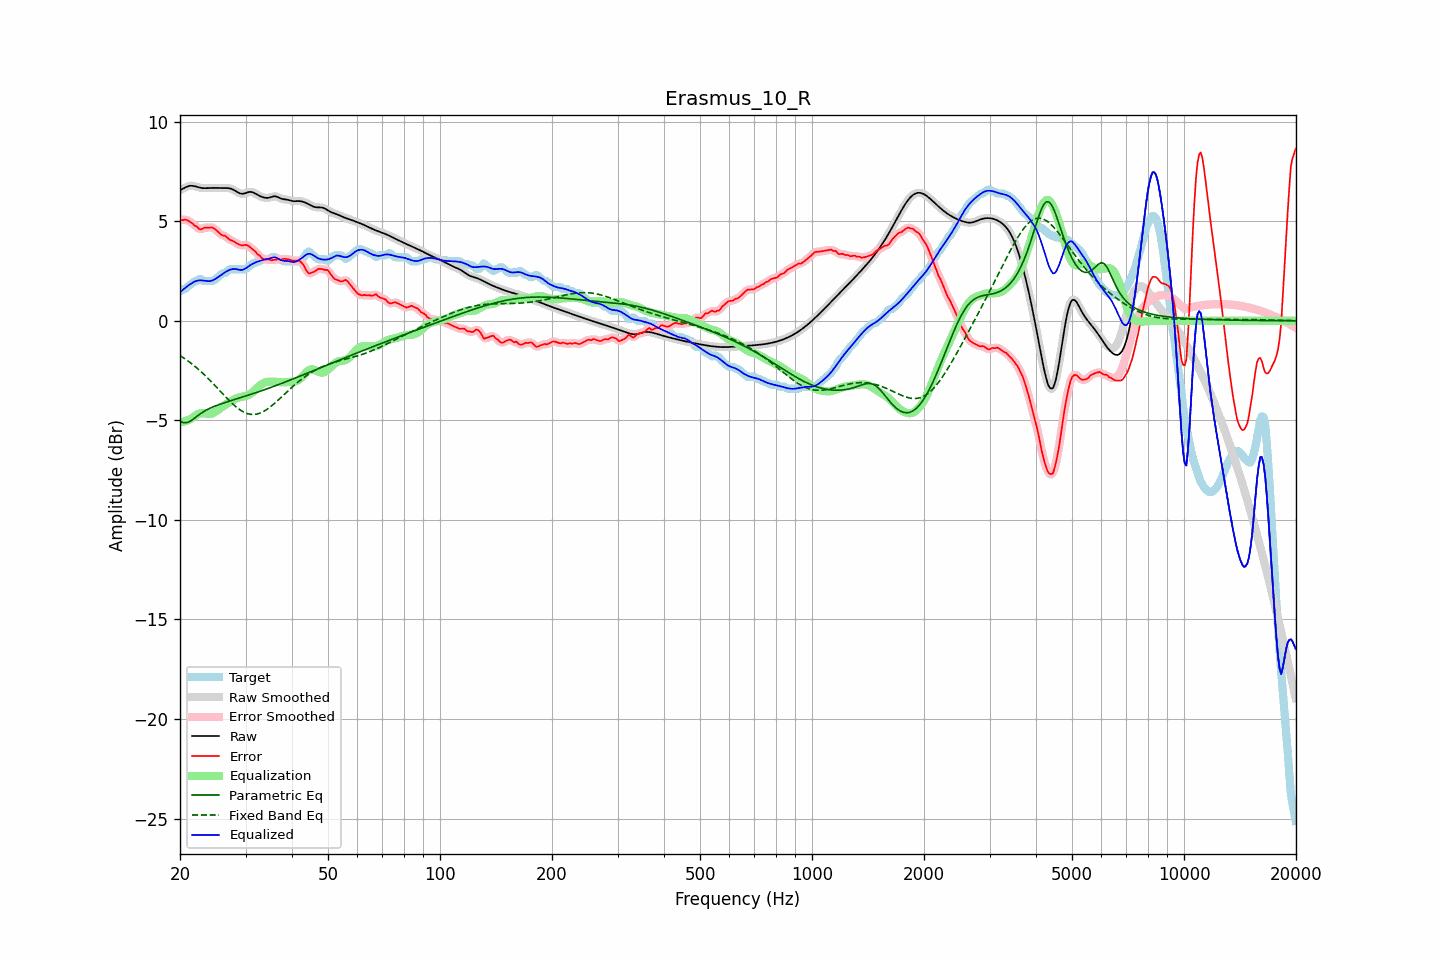

The file beside this chart, header and first rows:
frequency, raw, error, smoothed, error_smoothed, equalization, parametric_eq, fixed_band_eq, equalized_raw, equalized_smoothed, target
20.00, 6.56, 5.07, 6.56, 5.06, -5.10, -5.04, -1.75, 1.46, 1.45, 1.49
20.20, 6.60, 5.06, 6.60, 5.07, -5.09, -5.08, -1.80, 1.51, 1.51, 1.54
20.40, 6.64, 5.05, 6.64, 5.08, -5.07, -5.11, -1.85, 1.57, 1.57, 1.59
20.61, 6.68, 5.09, 6.68, 5.07, -5.05, -5.12, -1.91, 1.63, 1.63, 1.59
20.81, 6.72, 5.06, 6.72, 5.06, -5.02, -5.12, -1.96, 1.70, 1.70, 1.66
21.02, 6.75, 5.03, 6.75, 5.03, -4.99, -5.09, -2.02, 1.76, 1.76, 1.73
21.23, 6.78, 4.98, 6.77, 4.98, -4.96, -5.06, -2.08, 1.82, 1.82, 1.79
21.44, 6.78, 4.93, 6.78, 4.93, -4.92, -5.01, -2.14, 1.87, 1.86, 1.85
21.66, 6.77, 4.87, 6.78, 4.86, -4.86, -4.96, -2.21, 1.92, 1.92, 1.91
21.87, 6.76, 4.78, 6.76, 4.80, -4.80, -4.90, -2.27, 1.97, 1.96, 1.98
22.09, 6.74, 4.75, 6.74, 4.74, -4.74, -4.83, -2.34, 2.00, 2.00, 1.99
22.31, 6.71, 4.69, 6.72, 4.67, -4.70, -4.77, -2.41, 2.02, 2.02, 2.03
22.54, 6.69, 4.61, 6.69, 4.62, -4.66, -4.71, -2.48, 2.03, 2.03, 2.09
22.76, 6.67, 4.59, 6.67, 4.61, -4.65, -4.65, -2.55, 2.03, 2.03, 2.09
22.99, 6.66, 4.62, 6.66, 4.62, -4.64, -4.60, -2.62, 2.02, 2.02, 2.04
23.22, 6.66, 4.67, 6.66, 4.65, -4.64, -4.55, -2.70, 2.01, 2.01, 1.99
23.45, 6.66, 4.67, 6.66, 4.67, -4.66, -4.50, -2.78, 2.00, 2.00, 1.99
23.69, 6.66, 4.68, 6.66, 4.68, -4.67, -4.46, -2.86, 1.99, 1.99, 1.99
23.92, 6.67, 4.68, 6.67, 4.68, -4.68, -4.42, -2.94, 1.99, 1.99, 1.99
24.16, 6.67, 4.68, 6.67, 4.69, -4.67, -4.38, -3.02, 2.00, 2.00, 1.99
24.40, 6.67, 4.69, 6.67, 4.68, -4.65, -4.34, -3.10, 2.02, 2.02, 1.99
24.65, 6.67, 4.65, 6.67, 4.64, -4.62, -4.31, -3.19, 2.06, 2.06, 2.02
24.89, 6.67, 4.59, 6.67, 4.59, -4.57, -4.28, -3.27, 2.10, 2.10, 2.09
25.14, 6.67, 4.52, 6.67, 4.52, -4.52, -4.25, -3.36, 2.15, 2.15, 2.15
25.39, 6.66, 4.45, 6.67, 4.44, -4.46, -4.22, -3.44, 2.20, 2.20, 2.22
25.65, 6.66, 4.36, 6.66, 4.37, -4.40, -4.19, -3.53, 2.26, 2.26, 2.30
25.91, 6.66, 4.30, 6.66, 4.32, -4.34, -4.16, -3.62, 2.32, 2.32, 2.36
26.16, 6.66, 4.28, 6.66, 4.28, -4.28, -4.14, -3.70, 2.38, 2.38, 2.39
26.43, 6.67, 4.27, 6.67, 4.25, -4.23, -4.11, -3.79, 2.44, 2.44, 2.39
26.69, 6.66, 4.20, 6.67, 4.20, -4.18, -4.08, -3.87, 2.48, 2.49, 2.46
26.96, 6.66, 4.13, 6.66, 4.14, -4.13, -4.06, -3.96, 2.53, 2.53, 2.53
27.23, 6.65, 4.06, 6.65, 4.08, -4.09, -4.03, -4.04, 2.56, 2.56, 2.59
27.50, 6.62, 4.04, 6.62, 4.03, -4.04, -4.01, -4.12, 2.58, 2.58, 2.59
27.77, 6.59, 4.00, 6.59, 3.99, -3.99, -3.98, -4.19, 2.60, 2.60, 2.59
28.05, 6.54, 3.96, 6.54, 3.96, -3.94, -3.96, -4.27, 2.60, 2.60, 2.59
28.33, 6.49, 3.91, 6.49, 3.91, -3.90, -3.93, -4.33, 2.59, 2.59, 2.59
28.62, 6.45, 3.86, 6.45, 3.86, -3.87, -3.91, -4.40, 2.58, 2.58, 2.59
28.90, 6.41, 3.82, 6.41, 3.82, -3.85, -3.88, -4.46, 2.56, 2.56, 2.59
29.19, 6.38, 3.80, 6.38, 3.80, -3.83, -3.86, -4.51, 2.55, 2.55, 2.59
29.48, 6.37, 3.79, 6.38, 3.80, -3.81, -3.83, -4.56, 2.56, 2.56, 2.59
29.78, 6.39, 3.80, 6.39, 3.80, -3.80, -3.81, -4.60, 2.60, 2.59, 2.59
30.08, 6.41, 3.81, 6.42, 3.80, -3.77, -3.78, -4.63, 2.64, 2.64, 2.60
30.38, 6.45, 3.78, 6.44, 3.78, -3.75, -3.75, -4.66, 2.70, 2.70, 2.66
30.68, 6.47, 3.74, 6.47, 3.73, -3.71, -3.73, -4.68, 2.76, 2.75, 2.73
30.99, 6.47, 3.67, 6.47, 3.67, -3.66, -3.70, -4.70, 2.81, 2.81, 2.80
31.30, 6.46, 3.59, 6.46, 3.61, -3.60, -3.67, -4.71, 2.85, 2.85, 2.87
31.61, 6.43, 3.54, 6.43, 3.53, -3.53, -3.65, -4.71, 2.90, 2.89, 2.89
31.93, 6.38, 3.47, 6.38, 3.45, -3.45, -3.62, -4.70, 2.93, 2.93, 2.91
32.24, 6.33, 3.36, 6.34, 3.38, -3.37, -3.59, -4.68, 2.96, 2.96, 2.98
32.57, 6.29, 3.30, 6.29, 3.30, -3.30, -3.57, -4.66, 2.99, 2.99, 2.99
32.89, 6.25, 3.24, 6.25, 3.22, -3.23, -3.54, -4.63, 3.02, 3.02, 3.01
33.22, 6.22, 3.13, 6.22, 3.16, -3.18, -3.51, -4.59, 3.04, 3.04, 3.09
33.55, 6.19, 3.11, 6.19, 3.11, -3.13, -3.48, -4.55, 3.06, 3.06, 3.09
33.89, 6.18, 3.09, 6.18, 3.09, -3.10, -3.45, -4.51, 3.08, 3.08, 3.09
34.23, 6.17, 3.08, 6.17, 3.09, -3.07, -3.42, -4.46, 3.10, 3.10, 3.09
34.57, 6.17, 3.09, 6.18, 3.07, -3.06, -3.39, -4.40, 3.11, 3.12, 3.09
34.92, 6.19, 3.06, 6.20, 3.06, -3.05, -3.36, -4.34, 3.14, 3.14, 3.13
35.27, 6.22, 3.03, 6.22, 3.05, -3.06, -3.34, -4.27, 3.16, 3.16, 3.19
35.62, 6.24, 3.05, 6.24, 3.05, -3.06, -3.31, -4.21, 3.18, 3.18, 3.19
35.97, 6.25, 3.07, 6.25, 3.06, -3.06, -3.28, -4.14, 3.19, 3.18, 3.19
... 635 more rows
